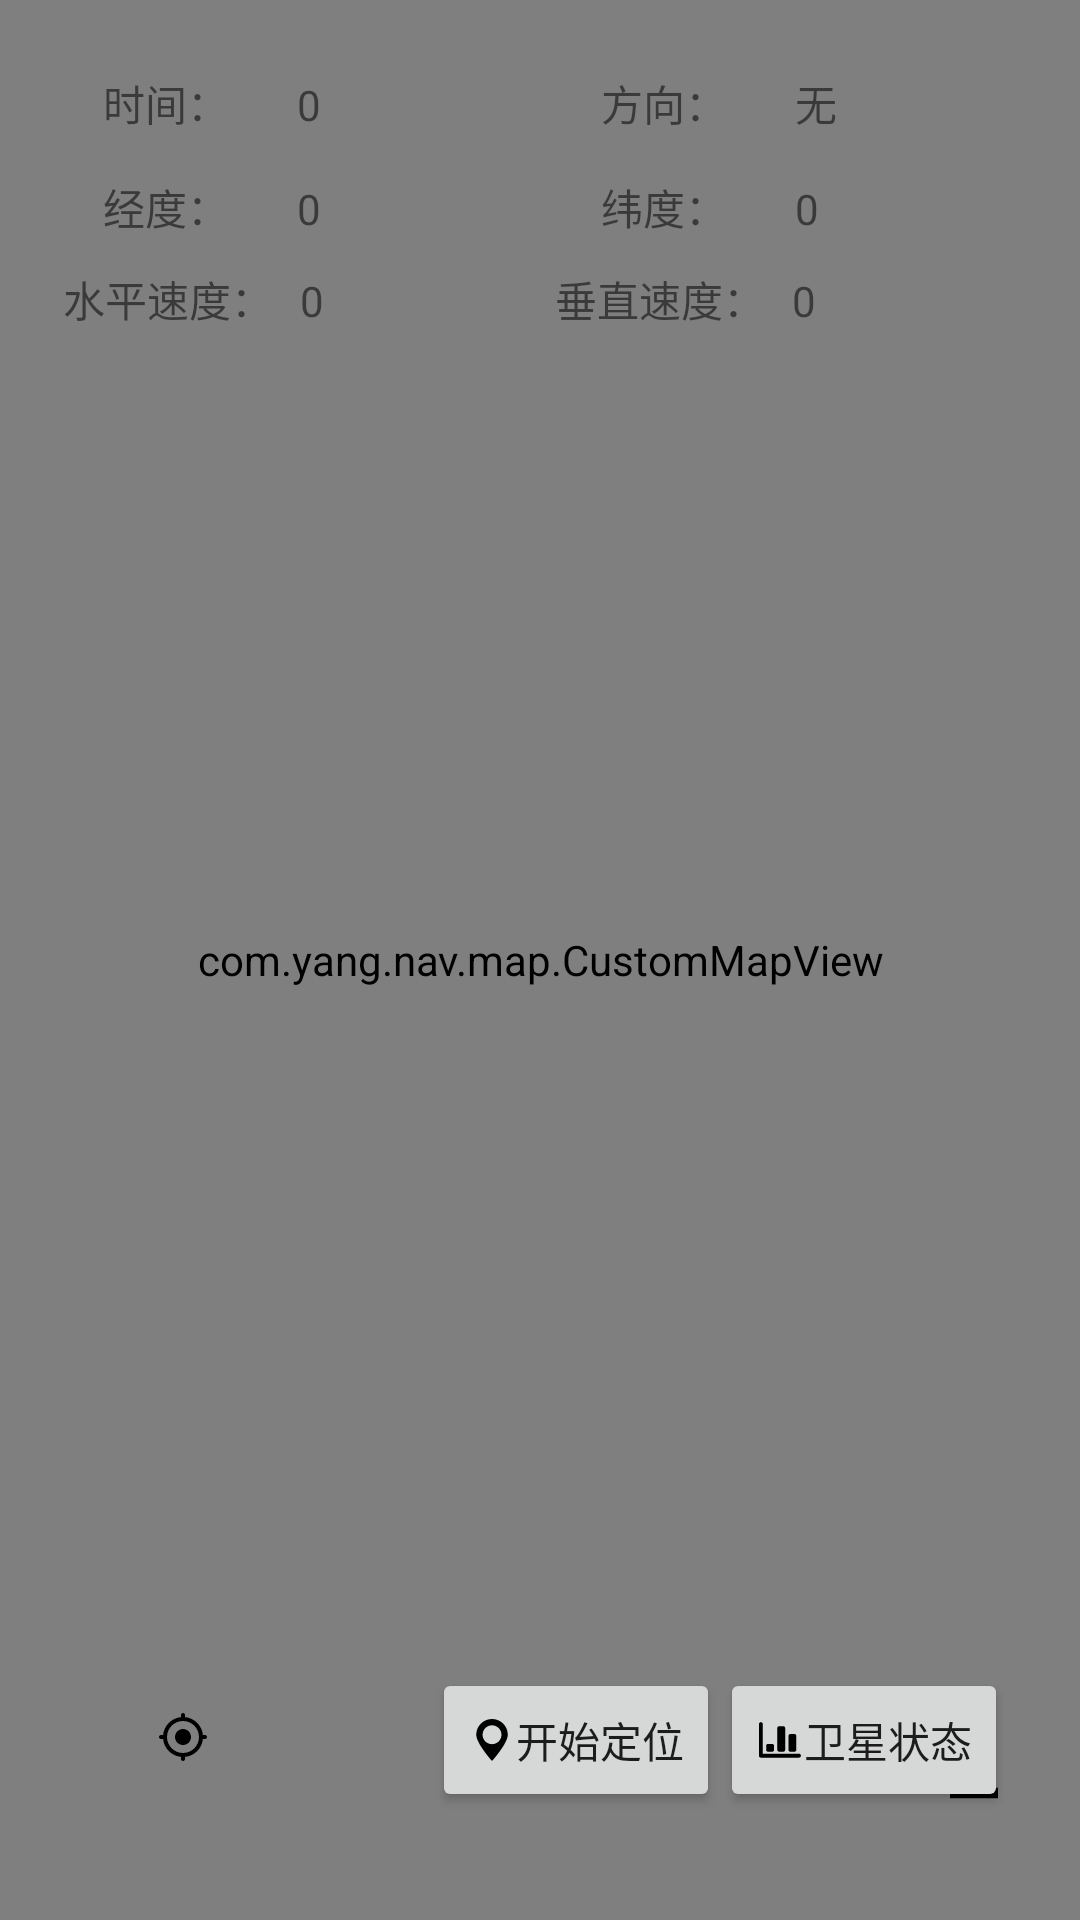

Here is an Android app screen rendered from its layout file. Give the layout XML and the strings, colors and styles it references.
<!-- AndroidManifest.xml: activity theme AppTheme.NoActionBar -->
<!-- res/layout/activity_map_view.xml -->
<?xml version="1.0" encoding="utf-8"?>
<FrameLayout xmlns:android="http://schemas.android.com/apk/res/android"
    xmlns:tools="http://schemas.android.com/tools"
    android:id="@+id/activity_map_view"
    android:layout_width="match_parent"
    android:layout_height="match_parent"
    tools:context="com.yang.nav.view.activity.MapViewActivity">

    <com.yang.nav.map.CustomMapView
        android:id="@+id/mv_show"
        android:layout_width="match_parent"
        android:layout_height="match_parent" />

    <RelativeLayout
        android:layout_width="match_parent"
        android:layout_height="match_parent">
        <LinearLayout
            android:id="@+id/ll_info"
            android:layout_width="match_parent"
            android:layout_height="wrap_content"
            android:layout_margin="16dp"
            android:layout_marginTop="8dp"
            android:background="@drawable/new_card"
            android:orientation="vertical">
            <LinearLayout
                android:layout_width="match_parent"
                android:layout_height="wrap_content"
                android:layout_marginBottom="4dp"
                android:layout_marginTop="8dp"
                android:orientation="horizontal">
                <TextView
                    android:layout_width="0dp"
                    android:layout_height="wrap_content"
                    android:layout_weight="1"
                    android:gravity="center"
                    android:text="@string/utc_time" />
                <TextView
                    android:id="@+id/tv_time"
                    android:layout_width="0dp"
                    android:layout_height="wrap_content"
                    android:layout_marginLeft="4dp"
                    android:layout_weight="1"
                    android:text="0" />
                <TextView
                    android:layout_width="0dp"
                    android:layout_height="wrap_content"
                    android:layout_marginLeft="4dp"
                    android:layout_weight="1"
                    android:gravity="center"
                    android:text="@string/direction" />
                <TextView
                    android:id="@+id/tv_direction"
                    android:layout_width="0dp"
                    android:layout_height="wrap_content"
                    android:layout_marginLeft="4dp"
                    android:layout_weight="1"
                    android:text="无" />
            </LinearLayout>
            <ImageView
                android:layout_width="match_parent"
                android:layout_height="2dp"
                android:background="@mipmap/horizontal_line"/>
            <LinearLayout
                android:layout_width="match_parent"
                android:layout_height="wrap_content"
                android:layout_marginBottom="4dp"
                android:layout_marginTop="8dp"
                android:orientation="horizontal">
                <TextView
                    android:layout_width="0dp"
                    android:layout_height="wrap_content"
                    android:layout_weight="1"
                    android:gravity="center"
                    android:text="@string/longitude" />

                <TextView
                    android:id="@+id/tv_longitude"
                    android:layout_width="0dp"
                    android:layout_height="wrap_content"
                    android:layout_marginLeft="4dp"
                    android:layout_weight="1"
                    android:text="0" />

                <TextView
                    android:layout_width="0dp"
                    android:layout_height="wrap_content"
                    android:layout_marginLeft="4dp"
                    android:layout_weight="1"
                    android:gravity="center"
                    android:text="@string/latitude" />
                <TextView
                    android:id="@+id/tv_latitude"
                    android:layout_width="0dp"
                    android:layout_height="wrap_content"
                    android:layout_marginLeft="4dp"
                    android:layout_weight="1"
                    android:text="0" />
            </LinearLayout>

            <ImageView
                android:layout_width="match_parent"
                android:layout_height="2dp"
                android:background="@mipmap/horizontal_line" />

            <LinearLayout
                android:layout_width="match_parent"
                android:layout_height="wrap_content"
                android:layout_marginBottom="8dp"
                android:layout_marginTop="4dp"
                android:orientation="horizontal">

                <TextView
                    android:layout_width="0dp"
                    android:layout_height="wrap_content"
                    android:layout_weight="1"
                    android:gravity="center"
                    android:text="@string/hor_speed" />

                <TextView
                    android:id="@+id/tv_hor_speed"
                    android:layout_width="0dp"
                    android:layout_height="wrap_content"
                    android:layout_marginLeft="4dp"
                    android:layout_weight="1"
                    android:text="0" />

                <TextView
                    android:layout_width="0dp"
                    android:layout_height="wrap_content"
                    android:layout_weight="1"
                    android:gravity="center"
                    android:text="@string/ver_speed" />

                <TextView
                    android:id="@+id/tv_ver_speed"
                    android:layout_width="0dp"
                    android:layout_height="wrap_content"
                    android:layout_marginLeft="4dp"
                    android:layout_weight="1"
                    android:text="0" />
            </LinearLayout>
            <ImageView
                android:layout_width="match_parent"
                android:layout_height="2dp"
                android:background="@mipmap/horizontal_line"/>
        </LinearLayout>

        <android.support.v7.widget.CardView
            xmlns:card_view="http://schemas.android.com/apk/res-auto"
            android:id="@+id/card1"
            android:layout_width="match_parent"
            android:layout_height="150dp"
            android:layout_below="@+id/ll_info"
            android:layout_margin="16dp"
            android:visibility="gone"
            card_view:cardBackgroundColor="#ffffff"
            card_view:cardCornerRadius="5dp">
            
            
            
            
        </android.support.v7.widget.CardView>

        <android.support.v7.widget.CardView
            xmlns:card_view="http://schemas.android.com/apk/res-auto"
            android:id="@+id/card2"
            android:layout_width="match_parent"
            android:layout_height="150dp"
            android:layout_below="@+id/card1"
            android:layout_margin="16dp"
            android:visibility="gone"
            card_view:cardBackgroundColor="#ffffff"
            card_view:cardCornerRadius="5dp">
            
            
            
            
        </android.support.v7.widget.CardView>
        <RelativeLayout
            android:id="@+id/rl_zoom"
            android:layout_width="wrap_content"
            android:layout_height="wrap_content"
            android:layout_alignParentBottom="true"
            android:layout_alignParentRight="true"
            android:layout_alignWithParentIfMissing="true"
            android:layout_marginBottom="20dp"
            android:layout_marginRight="13dp"
            android:gravity="center_horizontal"
            android:orientation="vertical" >

            <ImageButton
                android:id="@+id/btn_zoom_in"
                android:layout_width="45dp"
                android:layout_height="45dp"
                android:layout_alignParentTop="true"
                android:background="@drawable/circle_button_with_shadow"
                android:clickable="true"
                android:contentDescription="@string/zoom_in"
                android:src="@drawable/btn_zoom_in" />

            <ImageButton
                android:id="@+id/btn_zoom_out"
                android:layout_width="45dp"
                android:layout_height="45dp"
                android:layout_below="@id/btn_zoom_in"
                android:layout_marginTop="13dp"
                android:background="@drawable/circle_button_with_shadow"
                android:clickable="true"
                android:contentDescription="@string/zoom_out"
                android:src="@drawable/btn_zoom_out" />

        </RelativeLayout>

        <ImageButton
            android:id="@+id/btn_location_mode"
            android:layout_width="50dp"
            android:layout_height="50dp"
            android:layout_alignParentBottom="true"
            android:layout_marginBottom="36dp"
            android:layout_marginLeft="36dp"
            android:background="@drawable/circle_button_with_shadow"
            android:src="@mipmap/ic_qu_direction_location"/>

        <Button
            android:id="@+id/btn_start_location"
            android:layout_width="wrap_content"
            android:layout_height="wrap_content"
            android:layout_alignBottom="@+id/btn_location_mode"
            android:layout_marginLeft="58dp"
            android:layout_marginStart="58dp"
            android:layout_toEndOf="@+id/btn_location_mode"
            android:layout_toRightOf="@+id/btn_location_mode"
            android:drawableLeft="@mipmap/ic_start_location"
            android:text="@string/start_location" />

        <Button
            android:id="@+id/btn_start_collect"
            android:layout_width="wrap_content"
            android:layout_height="wrap_content"
            android:layout_alignBottom="@+id/btn_location_mode"
            android:layout_toEndOf="@+id/btn_start_location"
            android:layout_toRightOf="@+id/btn_start_location"
            android:drawableLeft="@mipmap/ic_start_collect"
            android:text="@string/channel_info"/>
    </RelativeLayout>


</FrameLayout>
<!-- resources referenced by this layout -->
<resources>
  <!-- drawable btn_zoom_in (drawable) -->
  <?xml version="1.0" encoding="utf-8"?>
  <selector
  	xmlns:android="http://schemas.android.com/apk/res/android"
  	>
  	<item
  		android:state_enabled="false"
  		android:drawable="@mipmap/btn_zoom_in_disabled"
  		>
  	</item>
  	<item
  		android:state_pressed="true"
  		android:drawable="@mipmap/btn_zoom_in_pressed"
  		>
  	</item>
  	<item
  		android:drawable="@mipmap/btn_zoom_in_normal"
  		>
  	</item>
  </selector>
  <!-- drawable btn_zoom_out (drawable) -->
  <?xml version="1.0" encoding="utf-8"?>
  <selector
  	xmlns:android="http://schemas.android.com/apk/res/android"
  	>
  	<item
  		android:state_enabled="false"
  		android:drawable="@mipmap/btn_zoom_out_disable"
  		>
  	</item>
  	<item
  		android:state_pressed="true"
  		android:drawable="@mipmap/btn_zoom_out_pressed"
  		>
  	</item>
  	<item
  		android:drawable="@mipmap/btn_zoom_out_normal"
  		>
  	</item>
  </selector>
  <!-- drawable circle_button_with_shadow (drawable) -->
  <?xml version="1.0" encoding="utf-8"?>
  <layer-list xmlns:android="http://schemas.android.com/apk/res/android">
  
      <item android:bottom="0dp">
          <bitmap android:src="@drawable/ic_qu_fab_shadow" />
      </item>
      
      <item
          android:bottom="2dp"
          android:left="2dp"
          android:right="2dp"
          android:top="2dp">
          <selector >
              <item android:state_pressed="true">
                  <shape android:shape="oval">
                      <corners android:radius="5dp" />
                      <solid android:color="#EEEEEE" />
                      <size
                          android:width="16dp"
                          android:height="16dp" />
                  </shape>
              </item>
  
              <item>
                  <shape android:shape="oval">
                      <corners android:radius="5dp" />
                      <solid android:color="@android:color/white" />
                      <size
                          android:width="16dp"
                          android:height="16dp" />
                  </shape>
              </item>
  
          </selector>
      </item>
  
  </layer-list>
  <!-- mipmap horizontal_line: png bitmap (mipmap-xhdpi, 199 bytes) -->
  <!-- mipmap ic_qu_direction_location: png bitmap (mipmap-xxhdpi, 1028 bytes) -->
  <!-- mipmap ic_start_collect: png bitmap (mipmap-xxhdpi, 470 bytes) -->
  <!-- mipmap ic_start_location: png bitmap (mipmap-xxhdpi, 853 bytes) -->
  <string name="channel_info">卫星状态</string>
  <string name="direction">方向：</string>
  <string name="hor_speed">水平速度：</string>
  <string name="latitude">纬度：</string>
  <string name="longitude">经度：</string>
  <string name="start_location">开始定位</string>
  <string name="utc_time">时间：</string>
  <string name="ver_speed">垂直速度：</string>
  <string name="zoom_in">放大</string>
  <string name="zoom_out">缩小</string>
  <style name="AppTheme.NoActionBar">
          <item name="windowActionBar">false</item>
          <item name="windowNoTitle">true</item>
      </style>
</resources>
